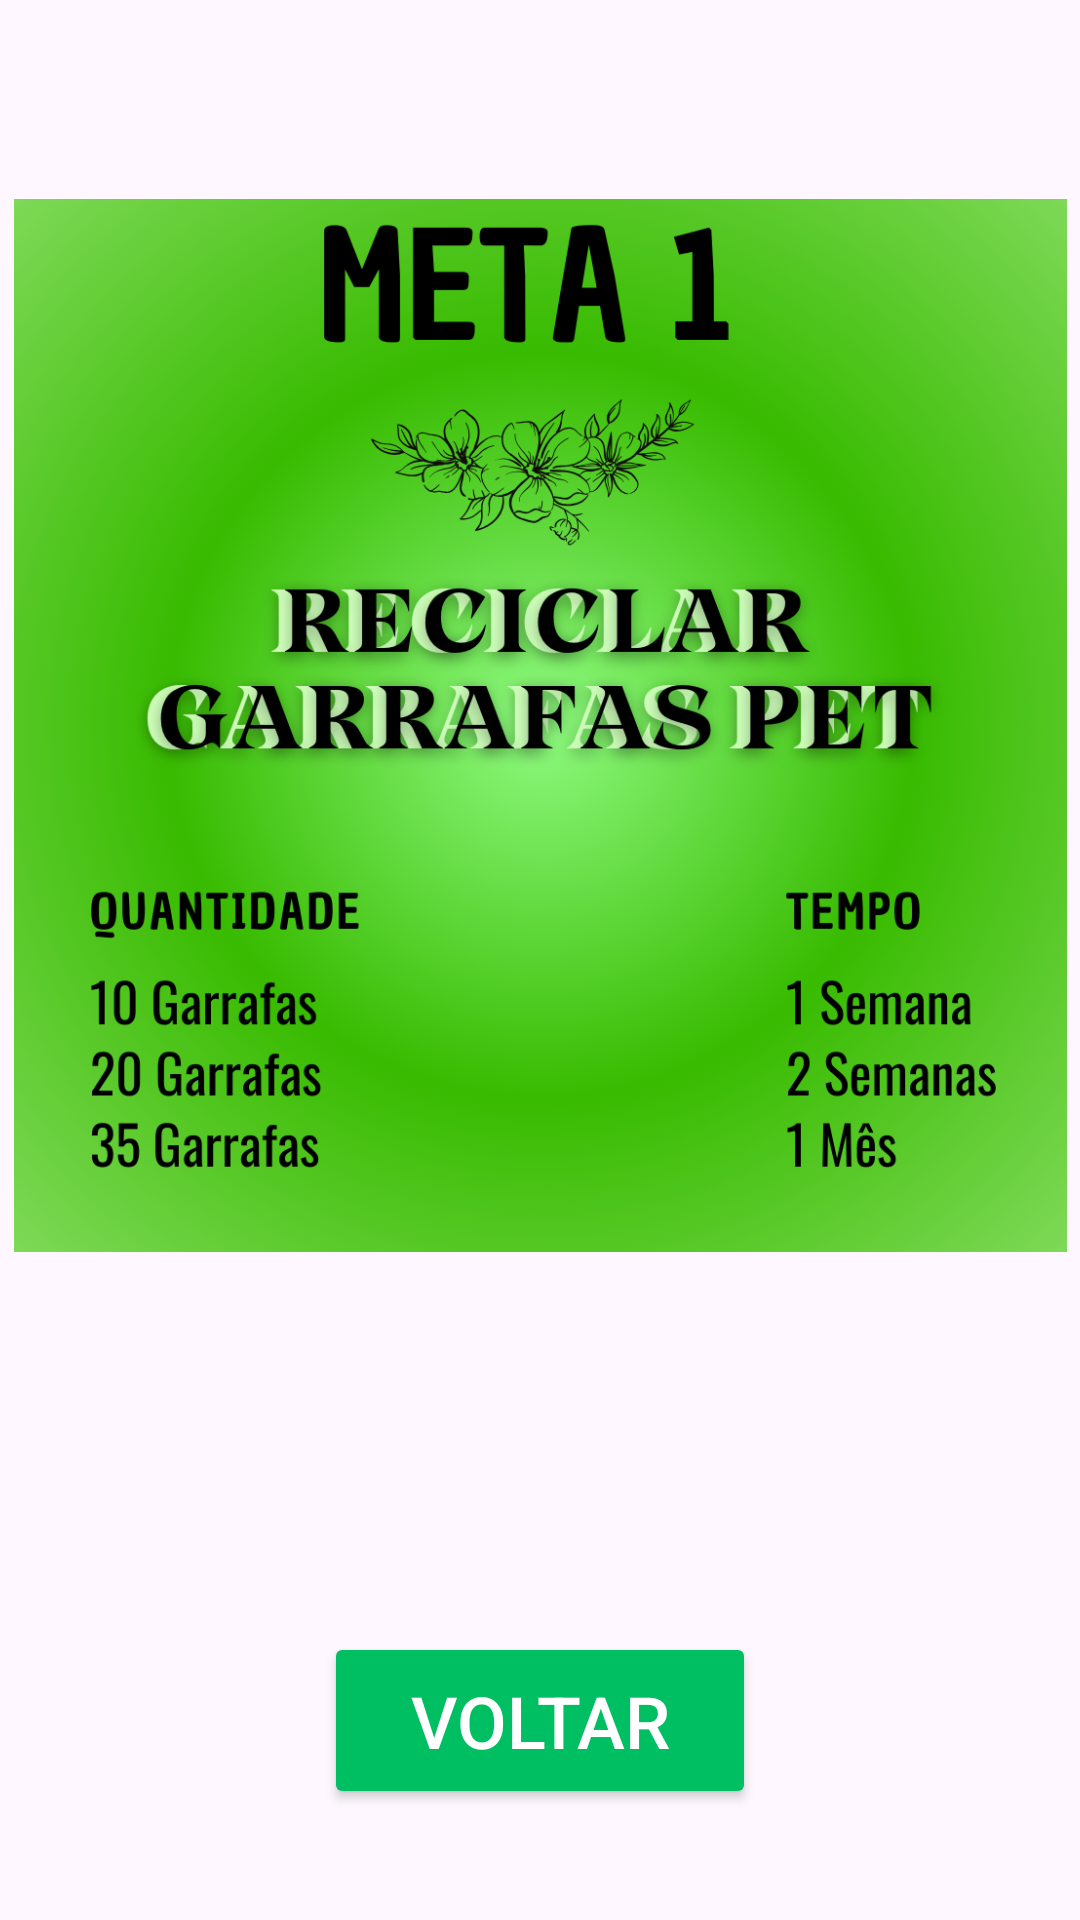

The Android layout XML behind this screen, and the referenced resources:
<!-- AndroidManifest.xml: application theme Theme.PAMPontoCiclo -->
<!-- res/layout/activity_main_activity2_tela5.xml -->
<?xml version="1.0" encoding="utf-8"?>
<androidx.constraintlayout.widget.ConstraintLayout xmlns:android="http://schemas.android.com/apk/res/android"
    xmlns:app="http://schemas.android.com/apk/res-auto"
    xmlns:tools="http://schemas.android.com/tools"
    android:id="@+id/Tela5"
    android:layout_width="match_parent"
    android:layout_height="match_parent"
    android:background="@drawable/fundologin"
    tools:context=".MainActivity2_Tela5">


    <Button
        android:id="@+id/btnvoltar"
        android:layout_width="144dp"
        android:layout_height="59dp"
        android:layout_marginStart="130dp"
        android:layout_marginEnd="130dp"
        android:layout_marginBottom="37dp"
        android:backgroundTint="#00bf63"
        android:text="@string/btnvoltar"
        android:textColor="#FFFFFF"
        android:textColorLink="#FFFFFF"
        android:textSize="24sp"
        app:layout_constraintBottom_toBottomOf="parent"
        app:layout_constraintEnd_toEndOf="parent"
        app:layout_constraintStart_toStartOf="parent" />

    <ImageView
        android:id="@+id/Imgmetas"
        android:layout_width="351dp"
        android:layout_height="408dp"
        android:layout_marginStart="30dp"
        android:layout_marginTop="83dp"
        android:layout_marginEnd="30dp"
        android:layout_marginBottom="144dp"
        app:layout_constraintBottom_toTopOf="@+id/btnvoltar"
        app:layout_constraintEnd_toEndOf="parent"
        app:layout_constraintStart_toStartOf="parent"
        app:layout_constraintTop_toTopOf="parent"
        app:srcCompat="@drawable/primeta" />


</androidx.constraintlayout.widget.ConstraintLayout>
<!-- resources referenced by this layout -->
<resources>
  <!-- drawable primeta: png bitmap (drawable, 744302 bytes) -->
  <string name="btnvoltar">Voltar</string>
  <style name="Theme.PAMPontoCiclo" parent="Base.Theme.PAMPontoCiclo" />
  <style name="Base.Theme.PAMPontoCiclo" parent="Theme.Material3.DayNight.NoActionBar">
          
          
      </style>
</resources>
